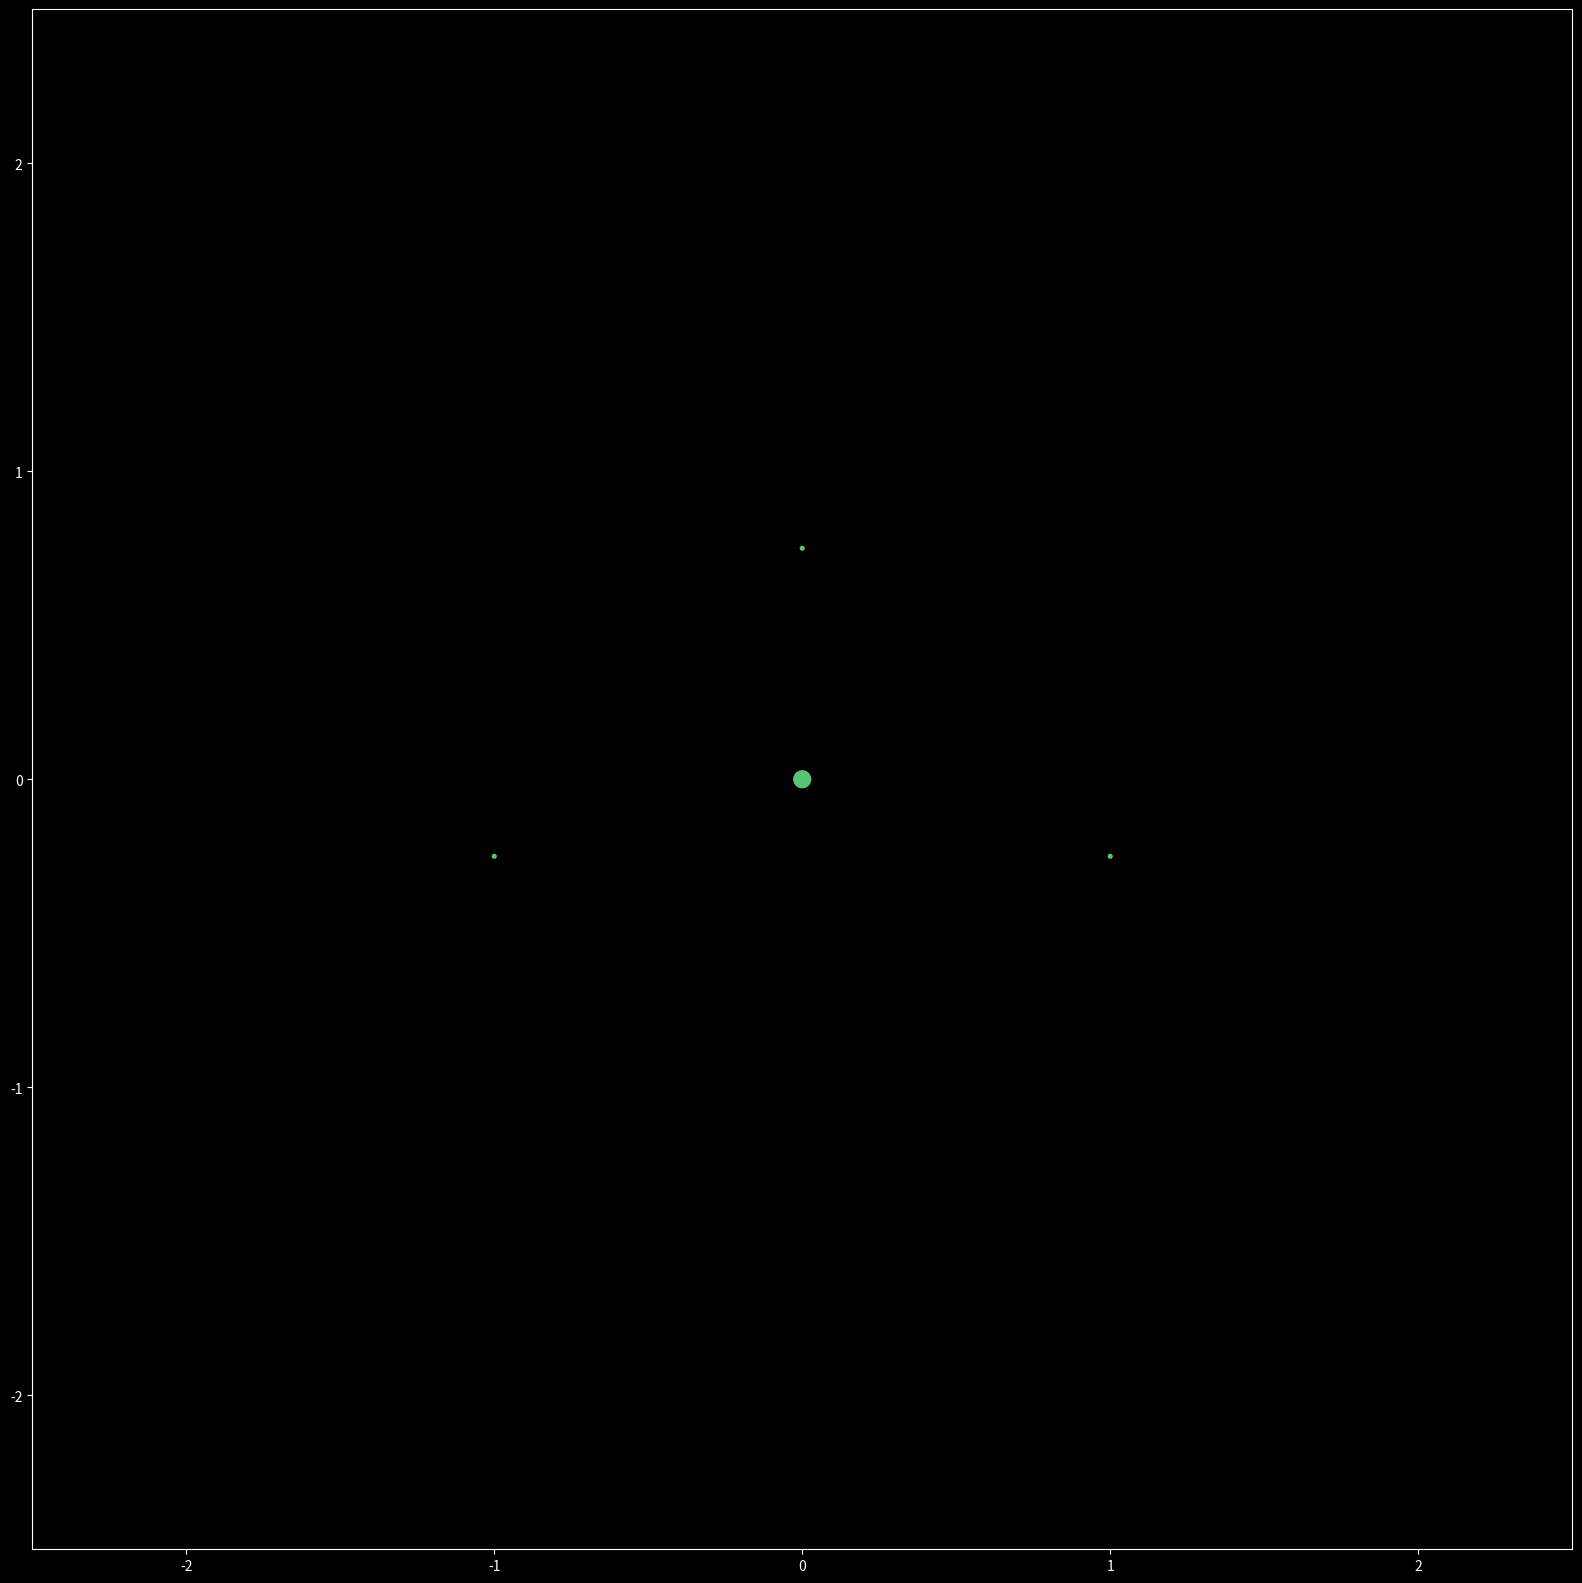

This chart was generated by the following Python code:
import numpy as np
import matplotlib.pyplot as plt

n = 4
gravity = 0.0001
step_size = 20/1000
half_step_size = 0.5 * step_size
softening = 0.1

#position = 4 * (np.random.rand(n, 2) - 0.5)
position = []
offset = -0.0
position.append([0+offset,0+offset])
position.append([1.0+offset,0+offset])
position.append([0+offset,1.0+offset])
position.append([-1.0+offset,0+offset])
position = np.array(position)

#velocity = 1 * (np.random.rand(n, 2) - 0.5)
velocity = []
velocity.append([0.0,0.0])
velocity.append([0.0,3.0])
velocity.append([3.0,0.0])
velocity.append([.0,3.0])
velocity = np.array(velocity)

acceleration = np.zeros((n, 2))
mass = 500 * np.ones((n, 1))

com_p = np.sum(np.multiply(mass, position), axis=0) / np.sum(mass, axis=0)
com_v = np.sum(np.multiply(mass, velocity), axis=0) / np.sum(mass, axis=0)
for p in position: p -= com_p
for v in velocity: v -= com_v

# particula central (posição zero):
position[0] = np.array([0, 0])
velocity[0] = np.array([0, 0])
mass[0] = 40000

plt.style.use('dark_background')
fig = plt.figure(figsize=(20,20), dpi=80)
fig.patch.set_facecolor('black')
fig.canvas.manager.full_screen_toggle()
ax = plt.axes(xlim=(-2.5, 2.5), ylim=(-2.5, 2.5))
ax.set_aspect(1)
scatter = ax.scatter(position[:,0], position[:,1], np.sqrt(mass), 
                     color="#56c474", edgecolors='black', lw=1)


def calculate_acceleration_matrix(P, M, gravity, softening):
    x = P[:,0:1]
    y = P[:,1:2]
    dx = x.T - x
    dy = y.T - y
    inv_r3 = (dx**2 + dy**2 + softening**2) ** (-1.5)
    ax = gravity * (dx * inv_r3) @ M
    ay = gravity * (dy * inv_r3) @ M
    return np.hstack((ax, ay))

from matplotlib.animation import FuncAnimation

def animate(i):
    global acceleration, velocity, position, softening 
    global step_size, half_step_size

    velocity += acceleration * half_step_size
    position += velocity * step_size
    
    acceleration = calculate_acceleration_matrix(position, mass, gravity, softening)

    velocity += acceleration * half_step_size
    scatter.set_offsets(position)


anim = FuncAnimation(fig, animate, frames=400, interval=20, blit=False)
plt.show()
